Run: headless pygame with SDL's dummy video driver; simulated clock (each Clock.tick advances the game by its frame time, no real sleeping); random seed 0; keys injected as events and as key.get_pressed() state; no mouse input.
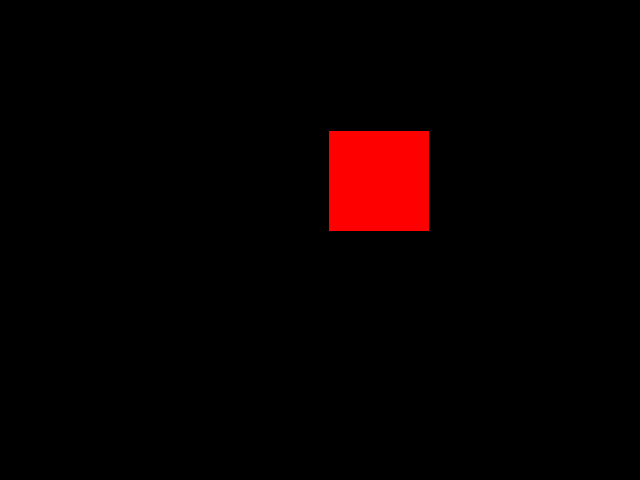
Frame 1 of 4 · flips 1–60 · no input
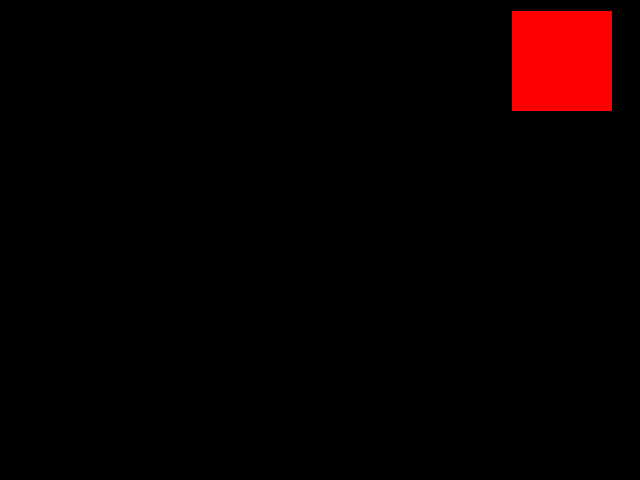
Frame 2 of 4 · flips 61–180 · tapped SPACE, RETURN · held RIGHT (→), D
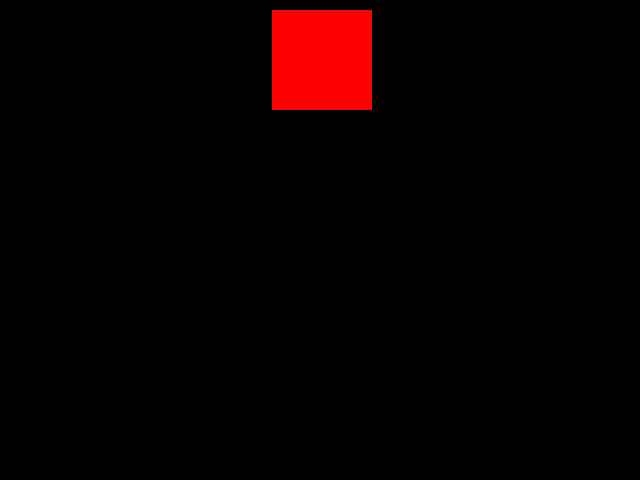
Frame 3 of 4 · flips 181–300 · held DOWN (↓), S
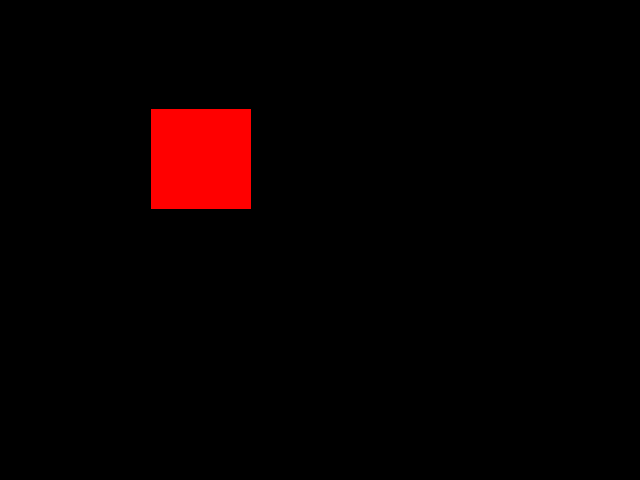
Frame 4 of 4 · flips 301–420 · held LEFT (←), A, UP (↑), W

The pygame program that drew these frames:

import pygame
import time

SIZE = (640, 480)
BLACK = (0, 0, 0)
GREY = (128, 128, 128)
WHITE  = (255, 255, 255)
RED = (255, 0, 0)
GREEN = (0, 255, 0)
BLUE = (0, 0, 255)
YELLOW = (255, 255, 0)

pygame.init()
screen = pygame.display.set_mode(SIZE)
pygame.display.set_caption("Hello World!")

square = pygame.Rect(640/2 - 100/2, 480/2 - 100/2, 100, 100)
xaxis = 1
yaxis = -1

while True:
	for event in pygame.event.get():
		if event.type == pygame.QUIT:
			pygame.quit()
			exit()
		elif event.type == pygame.KEYDOWN and event.key == pygame.K_RIGHT:
			xaxis *= 2
		elif event.type == pygame.KEYDOWN and event.key == pygame.K_LEFT:
			xaxis /= 2
		elif event.type == pygame.KEYDOWN and event.key == pygame.K_UP:
			yaxis *= 2
		elif event.type == pygame.KEYDOWN and event.key == pygame.K_DOWN:
			yaxis /= 2
		elif event.type == pygame.KEYDOWN and event.key == pygame.K_w:
			yaxis = -abs(yaxis)
		elif event.type == pygame.KEYDOWN and event.key == pygame.K_s:
			yaxis = abs(yaxis)
		elif event.type == pygame.KEYDOWN and event.key == pygame.K_a:
			xaxis = -abs(xaxis)
		elif event.type == pygame.KEYDOWN and event.key == pygame.K_d:
			xaxis = abs(xaxis)

	screen.fill(BLACK)
	pygame.draw.rect(screen, RED, square)
	pygame.display.flip()
	
	time.sleep(1/60)
	
	square = square.move(xaxis, yaxis)
	if square.x + square.w >= SIZE[0]:
		xaxis = -abs(xaxis)
	elif square.x <= 0:
		xaxis = abs(xaxis)
	elif square.y + square.h >= SIZE[1]:
		yaxis = -abs(yaxis)
	elif square.y <= 0:
		yaxis = abs(yaxis)
